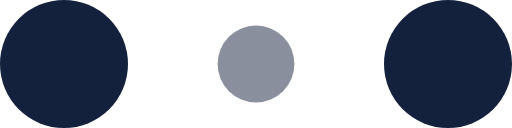
t = 0.00 s
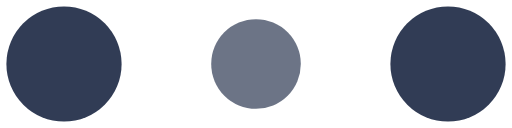
t = 0.10 s
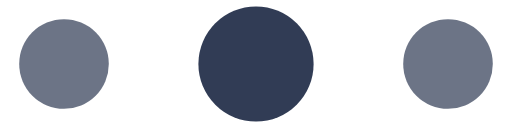
t = 0.30 s
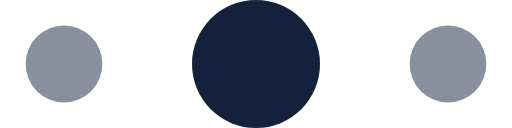
t = 0.40 s
t = 0.50 s: frame unchanged from t = 0.30 s, image omitted
t = 0.70 s: frame unchanged from t = 0.10 s, image omitted

The animated SVG that drew these frames (rendered in a browser with its animation timeline set to each time). Animation: 6 SMIL elements (animate=6); one cycle of 0.80 s, repeats indefinitely.

<!-- By Sam Herbert (@sherb), for everyone. More @ http://goo.gl/7AJzbL -->
<svg width="120" height="30" viewBox="0 0 120 30" xmlns="http://www.w3.org/2000/svg" fill="#14213d">
  <circle cx="15" cy="15" r="15">
    <animate attributeName="r" from="15" to="15" begin="0s" dur="0.8s" values="15;9;15" calcMode="linear"
      repeatCount="indefinite" />
    <animate attributeName="fill-opacity" from="1" to="1" begin="0s" dur="0.8s" values="1;.5;1" calcMode="linear"
      repeatCount="indefinite" />
  </circle>
  <circle cx="60" cy="15" r="9" fill-opacity="0.3">
    <animate attributeName="r" from="9" to="9" begin="0s" dur="0.8s" values="9;15;9" calcMode="linear"
      repeatCount="indefinite" />
    <animate attributeName="fill-opacity" from="0.5" to="0.5" begin="0s" dur="0.8s" values=".5;1;.5" calcMode="linear"
      repeatCount="indefinite" />
  </circle>
  <circle cx="105" cy="15" r="15">
    <animate attributeName="r" from="15" to="15" begin="0s" dur="0.8s" values="15;9;15" calcMode="linear"
      repeatCount="indefinite" />
    <animate attributeName="fill-opacity" from="1" to="1" begin="0s" dur="0.8s" values="1;.5;1" calcMode="linear"
      repeatCount="indefinite" />
  </circle>
</svg>
